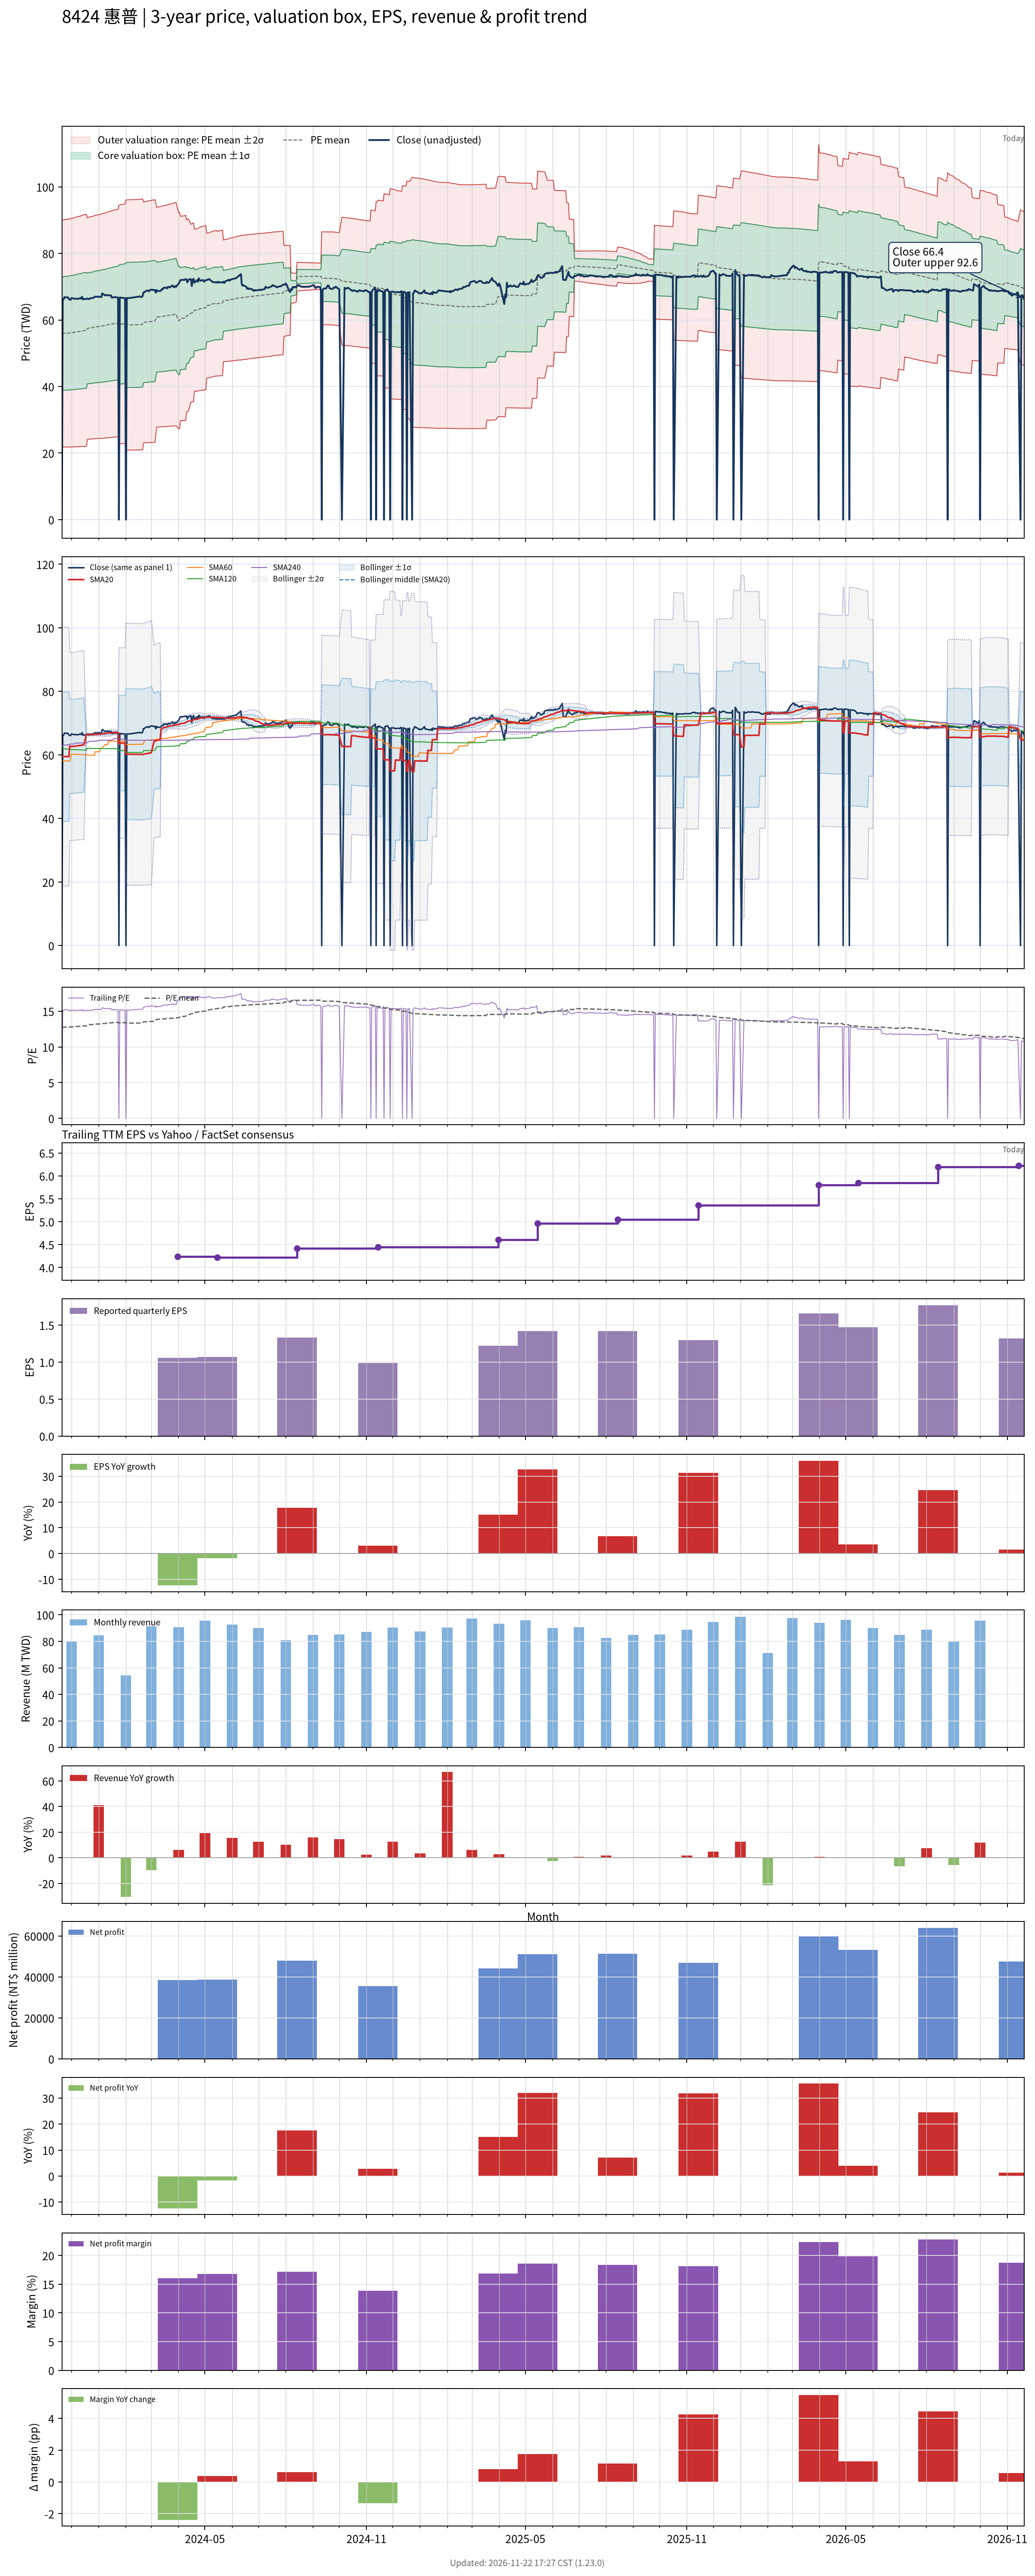

The table this chart was drawn from, first rows:
# chart-version: skill-stock-dynamic-val…
date, close, available_date, period_end, eps, ttm_eps, pe, pe_mean, pe_std, price_m2, price_m1, price_mean, price_p1, price_p2, forward_eps, forward_pe, forward_pe_mean, forward_pe_std, forward_price_m2, forward_price_m1, forward_price_mean, forward_price_p1, forward_price_p2, sma20
2023-11-20, 0.000000, 2023-11-14, 2023-09-30, 0.96, 4.39, 0.000000, 12.73, 3.876, 21.83, 38.85, 55.87, 72.89, 89.9, , , , , , , , , , 59.6
2023-11-21, 66.3, 2023-11-14, 2023-09-30, 0.96, 4.39, 15.1, 12.74, 3.881, 21.84, 38.87, 55.91, 72.95, 89.98, , , , , , , , , , 59.55
2023-11-22, 66.2, 2023-11-14, 2023-09-30, 0.96, 4.39, 15.08, 12.74, 3.885, 21.84, 38.89, 55.94, 73, 90.05, , , , , , , , , , 59.51
2023-11-23, 66.9, 2023-11-14, 2023-09-30, 0.96, 4.39, 15.24, 12.75, 3.889, 21.84, 38.91, 55.98, 73.06, 90.13, , , , , , , , , , 59.5
2023-11-24, 66.8, 2023-11-14, 2023-09-30, 0.96, 4.39, 15.22, 12.76, 3.894, 21.84, 38.93, 56.02, 73.12, 90.21, , , , , , , , , , 59.48
2023-11-27, 66.8, 2023-11-14, 2023-09-30, 0.96, 4.39, 15.22, 12.77, 3.898, 21.84, 38.95, 56.06, 73.17, 90.28, , , , , , , , , , 59.47
2023-11-28, 66.3, 2023-11-14, 2023-09-30, 0.96, 4.39, 15.1, 12.78, 3.901, 21.84, 38.96, 56.09, 73.22, 90.35, , , , , , , , , , 59.45
2023-11-29, 66.1, 2023-11-14, 2023-09-30, 0.96, 4.39, 15.06, 12.78, 3.905, 21.84, 38.98, 56.12, 73.26, 90.4, , , , , , , , , , 62.76
2023-11-30, 66.1, 2023-11-14, 2023-09-30, 0.96, 4.39, 15.06, 12.79, 3.908, 21.84, 39, 56.15, 73.31, 90.46, , , , , , , , , , 62.69
2023-12-01, 66.6, 2023-11-14, 2023-09-30, 0.96, 4.39, 15.17, 12.81, 3.914, 21.86, 39.04, 56.22, 73.4, 90.58, , , , , , , , , , 62.7
2023-12-04, 66.4, 2023-11-14, 2023-09-30, 0.96, 4.39, 15.13, 12.82, 3.919, 21.87, 39.08, 56.28, 73.49, 90.69, , , , , , , , , , 62.7
2023-12-05, 66.4, 2023-11-14, 2023-09-30, 0.96, 4.39, 15.13, 12.83, 3.924, 21.89, 39.11, 56.34, 73.57, 90.8, , , , , , , , , , 62.74
2023-12-06, 66.4, 2023-11-14, 2023-09-30, 0.96, 4.39, 15.13, 12.85, 3.93, 21.9, 39.15, 56.4, 73.65, 90.91, , , , , , , , , , 62.8
2023-12-07, 66.4, 2023-11-14, 2023-09-30, 0.96, 4.39, 15.13, 12.86, 3.935, 21.92, 39.19, 56.46, 73.73, 91.01, , , , , , , , , , 62.85
2023-12-08, 66.3, 2023-11-14, 2023-09-30, 0.96, 4.39, 15.1, 12.87, 3.939, 21.93, 39.23, 56.52, 73.81, 91.11, , , , , , , , , , 62.91
2023-12-11, 66.6, 2023-11-14, 2023-09-30, 0.96, 4.39, 15.17, 12.89, 3.945, 21.95, 39.26, 56.58, 73.9, 91.21, , , , , , , , , , 62.98
2023-12-12, 66.4, 2023-11-14, 2023-09-30, 0.96, 4.39, 15.13, 12.9, 3.949, 21.96, 39.3, 56.64, 73.98, 91.32, , , , , , , , , , 63.04
2023-12-13, 67, 2023-11-14, 2023-09-30, 0.96, 4.39, 15.26, 12.92, 3.955, 21.98, 39.34, 56.71, 74.07, 91.43, , , , , , , , , , 63.09
2023-12-14, 66.2, 2023-11-14, 2023-09-30, 0.96, 4.39, 15.08, 12.93, 3.96, 22, 39.38, 56.77, 74.15, 91.53, , , , , , , , , , 63.11
2023-12-15, 66.3, 2023-11-14, 2023-09-30, 0.96, 4.39, 15.1, 12.94, 3.964, 22.02, 39.42, 56.82, 74.23, 91.63, , , , , , , , , , 63.12
2023-12-18, 66.3, 2023-11-14, 2023-09-30, 0.96, 4.39, 15.1, 12.96, 3.969, 22.04, 39.46, 56.88, 74.31, 91.73, , , , , , , , , , 66.44
2023-12-19, 66.5, 2023-11-14, 2023-09-30, 0.96, 4.39, 15.15, 13.08, 3.79, 24.16, 40.8, 57.44, 74.08, 90.72, , , , , , , , , , 66.45
2023-12-20, 66.3, 2023-11-14, 2023-09-30, 0.96, 4.39, 15.1, 13.1, 3.795, 24.19, 40.85, 57.5, 74.16, 90.82, , , , , , , , , , 66.45
2023-12-21, 66.3, 2023-11-14, 2023-09-30, 0.96, 4.39, 15.1, 13.11, 3.799, 24.21, 40.89, 57.57, 74.24, 90.92, , , , , , , , , , 66.42
2023-12-22, 66.5, 2023-11-14, 2023-09-30, 0.96, 4.39, 15.15, 13.13, 3.803, 24.24, 40.93, 57.63, 74.33, 91.03, , , , , , , , , , 66.41
2023-12-25, 66.6, 2023-11-14, 2023-09-30, 0.96, 4.39, 15.17, 13.14, 3.808, 24.26, 40.98, 57.7, 74.41, 91.13, , , , , , , , , , 66.4
2023-12-26, 66.7, 2023-11-14, 2023-09-30, 0.96, 4.39, 15.19, 13.16, 3.812, 24.29, 41.03, 57.76, 74.5, 91.24, , , , , , , , , , 66.42
2023-12-27, 66.9, 2023-11-14, 2023-09-30, 0.96, 4.39, 15.24, 13.17, 3.817, 24.32, 41.07, 57.83, 74.59, 91.35, , , , , , , , , , 66.46
2023-12-28, 67, 2023-11-14, 2023-09-30, 0.96, 4.39, 15.26, 13.19, 3.822, 24.34, 41.12, 57.9, 74.68, 91.46, , , , , , , , , , 66.5
2023-12-29, 67, 2023-11-14, 2023-09-30, 0.96, 4.39, 15.26, 13.2, 3.827, 24.37, 41.17, 57.97, 74.77, 91.57, , , , , , , , , , 66.53
2024-01-02, 67, 2023-11-14, 2023-09-30, 0.96, 4.39, 15.26, 13.22, 3.831, 24.4, 41.22, 58.03, 74.85, 91.67, , , , , , , , , , 66.56
2024-01-03, 66.9, 2023-11-14, 2023-09-30, 0.96, 4.39, 15.24, 13.24, 3.835, 24.43, 41.26, 58.1, 74.94, 91.78, , , , , , , , , , 66.58
2024-01-04, 66.9, 2023-11-14, 2023-09-30, 0.96, 4.39, 15.24, 13.25, 3.84, 24.46, 41.31, 58.17, 75.03, 91.88, , , , , , , , , , 66.61
2024-01-05, 68, 2023-11-14, 2023-09-30, 0.96, 4.39, 15.49, 13.27, 3.845, 24.48, 41.36, 58.25, 75.13, 92.01, , , , , , , , , , 66.69
2024-01-08, 67.4, 2023-11-14, 2023-09-30, 0.96, 4.39, 15.35, 13.28, 3.85, 24.51, 41.42, 58.32, 75.22, 92.12, , , , , , , , , , 66.74
2024-01-09, 67.5, 2023-11-14, 2023-09-30, 0.96, 4.39, 15.38, 13.3, 3.855, 24.55, 41.47, 58.39, 75.31, 92.23, , , , , , , , , , 66.78
2024-01-10, 67.4, 2023-11-14, 2023-09-30, 0.96, 4.39, 15.35, 13.32, 3.859, 24.58, 41.52, 58.46, 75.41, 92.35, , , , , , , , , , 66.83
2024-01-11, 67.5, 2023-11-14, 2023-09-30, 0.96, 4.39, 15.38, 13.33, 3.864, 24.62, 41.58, 58.54, 75.5, 92.46, , , , , , , , , , 66.86
2024-01-12, 67.4, 2023-11-14, 2023-09-30, 0.96, 4.39, 15.35, 13.35, 3.868, 24.65, 41.63, 58.61, 75.59, 92.58, , , , , , , , , , 66.92
2024-01-15, 67.4, 2023-11-14, 2023-09-30, 0.96, 4.39, 15.35, 13.37, 3.872, 24.69, 41.69, 58.69, 75.69, 92.69, , , , , , , , , , 66.97
2024-01-16, 66.7, 2023-11-14, 2023-09-30, 0.96, 4.39, 15.19, 13.38, 3.876, 24.72, 41.74, 58.75, 75.77, 92.79, , , , , , , , , , 67
2024-01-17, 66.8, 2023-11-14, 2023-09-30, 0.96, 4.39, 15.22, 13.4, 3.88, 24.76, 41.79, 58.82, 75.86, 92.89, , , , , , , , , , 67.01
2024-01-18, 66.8, 2023-11-14, 2023-09-30, 0.96, 4.39, 15.22, 13.42, 3.883, 24.8, 41.85, 58.89, 75.94, 92.99, , , , , , , , , , 67.03
2024-01-19, 66.9, 2023-11-14, 2023-09-30, 0.96, 4.39, 15.24, 13.43, 3.887, 24.83, 41.9, 58.96, 76.02, 93.08, , , , , , , , , , 67.06
2024-01-22, 66.8, 2023-11-14, 2023-09-30, 0.96, 4.39, 15.22, 13.45, 3.89, 24.87, 41.95, 59.03, 76.1, 93.18, , , , , , , , , , 67.08
2024-01-23, 66.7, 2023-11-14, 2023-09-30, 0.96, 4.39, 15.19, 13.46, 3.893, 24.91, 42, 59.09, 76.19, 93.28, , , , , , , , , , 67.08
2024-01-24, 0.000000, 2023-11-14, 2023-09-30, 0.96, 4.39, 0.000000, 13.35, 4.083, 22.76, 40.68, 58.61, 76.53, 94.45, , , , , , , , , , 63.75
2024-01-25, 66.8, 2023-11-14, 2023-09-30, 0.96, 4.39, 15.22, 13.37, 4.086, 22.8, 40.74, 58.67, 76.61, 94.55, , , , , , , , , , 63.74
2024-01-26, 66.7, 2023-11-14, 2023-09-30, 0.96, 4.39, 15.19, 13.38, 4.09, 22.84, 40.79, 58.74, 76.7, 94.65, , , , , , , , , , 63.73
2024-01-29, 66.6, 2023-11-14, 2023-09-30, 0.96, 4.39, 15.17, 13.4, 4.093, 22.88, 40.84, 58.81, 76.78, 94.75, , , , , , , , , , 63.71
2024-01-30, 66.6, 2023-11-14, 2023-09-30, 0.96, 4.39, 15.17, 13.41, 4.096, 22.92, 40.9, 58.88, 76.86, 94.84, , , , , , , , , , 63.69
2024-01-31, 66.6, 2023-11-14, 2023-09-30, 0.96, 4.39, 15.17, 13.43, 4.099, 22.96, 40.95, 58.95, 76.95, 94.94, , , , , , , , , , 63.67
2024-02-01, 0.000000, 2023-11-14, 2023-09-30, 0.96, 4.39, 0.000000, 13.32, 4.279, 20.9, 39.68, 58.46, 77.25, 96.03, , , , , , , , , , 60.33
2024-02-02, 66.6, 2023-11-14, 2023-09-30, 0.96, 4.39, 15.17, 13.33, 4.281, 20.91, 39.71, 58.5, 77.3, 96.09, , , , , , , , , , 60.26
2024-02-05, 66.6, 2023-11-14, 2023-09-30, 0.96, 4.39, 15.17, 13.33, 4.284, 20.92, 39.73, 58.54, 77.34, 96.15, , , , , , , , , , 60.22
2024-02-15, 67, 2023-11-14, 2023-09-30, 0.96, 4.39, 15.26, 13.34, 4.287, 20.94, 39.76, 58.58, 77.4, 96.22, , , , , , , , , , 60.2
2024-02-16, 67.1, 2023-11-14, 2023-09-30, 0.96, 4.39, 15.28, 13.35, 4.29, 20.95, 39.79, 58.62, 77.45, 96.28, , , , , , , , , , 60.18
2024-02-19, 66.9, 2023-11-14, 2023-09-30, 0.96, 4.39, 15.24, 13.36, 4.293, 20.97, 39.81, 58.66, 77.5, 96.35, , , , , , , , , , 60.15
2024-02-20, 67.2, 2023-11-14, 2023-09-30, 0.96, 4.39, 15.31, 13.37, 4.296, 20.98, 39.84, 58.7, 77.56, 96.42, , , , , , , , , , 60.14
... 669 more rows
